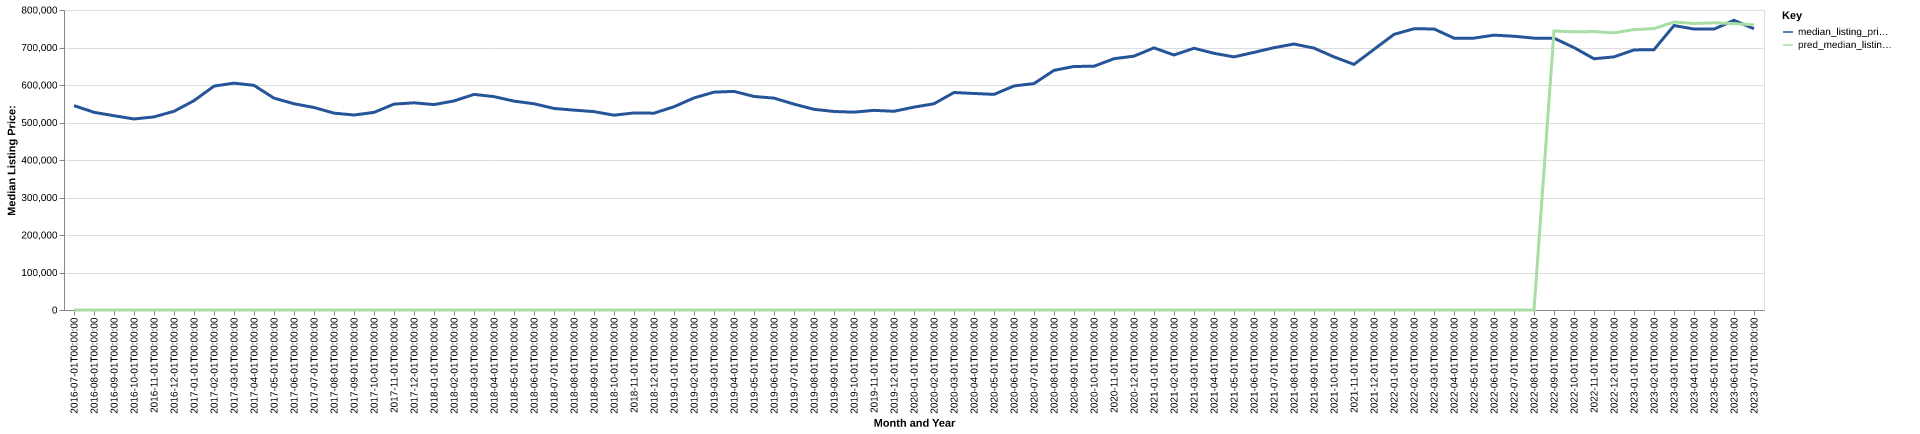

The data file committed next to this chart (first rows):
date, time_idx, median_listing_price, thirty_year_interest_rate_five, month, county_name, active_listing_count, median_days_on_market, pred_median_listing_price, month_year
2016-07-01, 0, 544950, 3.72, 7, el dorado, ca, 1170, 50.0, 0, Jul-2016
2016-08-01, 1, 527225, 3.73, 8, el dorado, ca, 1177, 58.0, 0, Aug-2016
2016-09-01, 2, 518046, 3.66, 9, el dorado, ca, 1104, 64.0, 0, Sep-2016
2016-10-01, 3, 509450, 3.64, 10, el dorado, ca, 1023, 73.0, 0, Oct-2016
2016-11-01, 4, 514950, 3.66, 11, el dorado, ca, 833.0, 79.0, 0, Nov-2016
2016-12-01, 5, 529900, 3.48, 12, el dorado, ca, 686.0, 81.0, 0, Dec-2016
2017-01-01, 6, 558225, 3.45, 1, el dorado, ca, 581.0, 84.0, 0, Jan-2017
2017-02-01, 7, 597000, 3.5, 2, el dorado, ca, 567.0, 72.0, 0, Feb-2017
2017-03-01, 8, 605000, 3.52, 3, el dorado, ca, 593.0, 48.0, 0, Mar-2017
2017-04-01, 9, 599000, 4.03, 4, el dorado, ca, 712.0, 39.0, 0, Apr-2017
2017-05-01, 10, 564975, 4.32, 5, el dorado, ca, 904.0, 35.0, 0, May-2017
2017-06-01, 11, 550000, 4.2, 6, el dorado, ca, 1056, 38.0, 0, Jun-2017
2017-07-01, 12, 540000, 4.19, 7, el dorado, ca, 1147, 45.0, 0, Jul-2017
2017-08-01, 13, 525000, 4.3, 8, el dorado, ca, 1136, 53.0, 0, Aug-2017
2017-09-01, 14, 519950, 4.1, 9, el dorado, ca, 1094, 60.0, 0, Sep-2017
2017-10-01, 15, 527000, 4.05, 10, el dorado, ca, 1041, 63.0, 0, Oct-2017
2017-11-01, 16, 549000, 3.94, 11, el dorado, ca, 905.0, 67.0, 0, Nov-2017
2017-12-01, 17, 552500, 4.03, 12, el dorado, ca, 706.0, 79.0, 0, Dec-2017
2018-01-01, 18, 547750, 3.93, 1, el dorado, ca, 631.0, 76.0, 0, Jan-2018
2018-02-01, 19, 557475, 3.83, 2, el dorado, ca, 647.0, 57.0, 0, Feb-2018
2018-03-01, 20, 575000, 3.94, 3, el dorado, ca, 645.0, 44.0, 0, Mar-2018
2018-04-01, 21, 568975, 3.95, 4, el dorado, ca, 745.0, 43.0, 0, Apr-2018
2018-05-01, 22, 557000, 3.99, 5, el dorado, ca, 930.0, 34.0, 0, May-2018
2018-06-01, 23, 550000, 4.15, 6, el dorado, ca, 1053, 39.0, 0, Jun-2018
2018-07-01, 24, 537450, 4.4, 7, el dorado, ca, 1132, 49.0, 0, Jul-2018
2018-08-01, 25, 533007, 4.46, 8, el dorado, ca, 1137, 56.0, 0, Aug-2018
2018-09-01, 26, 529000, 4.58, 9, el dorado, ca, 1111, 63.0, 0, Sep-2018
2018-10-01, 27, 519500, 4.66, 10, el dorado, ca, 1039, 60.0, 0, Oct-2018
2018-11-01, 28, 525450, 4.62, 11, el dorado, ca, 989.0, 66.0, 0, Nov-2018
2018-12-01, 29, 524900, 4.54, 12, el dorado, ca, 904.0, 77.0, 0, Dec-2018
2019-01-01, 30, 542000, 4.6, 1, el dorado, ca, 765.0, 81.0, 0, Jan-2019
2019-02-01, 31, 565500, 4.72, 2, el dorado, ca, 731.0, 73.0, 0, Feb-2019
2019-03-01, 32, 580943, 4.9, 3, el dorado, ca, 805.0, 60.0, 0, Mar-2019
2019-04-01, 33, 582993, 4.94, 4, el dorado, ca, 930.0, 44.0, 0, Apr-2019
2019-05-01, 34, 569450, 4.75, 5, el dorado, ca, 1157, 40.0, 0, May-2019
2019-06-01, 35, 565000, 4.51, 6, el dorado, ca, 1320, 45.0, 0, Jun-2019
2019-07-01, 36, 549000, 4.41, 7, el dorado, ca, 1379, 54.0, 0, Jul-2019
2019-08-01, 37, 535155, 4.41, 8, el dorado, ca, 1359, 61.0, 0, Aug-2019
2019-09-01, 38, 529386, 4.2, 9, el dorado, ca, 1317, 67.0, 0, Sep-2019
2019-10-01, 39, 527591, 4.14, 10, el dorado, ca, 1249, 74.0, 0, Oct-2019
2019-11-01, 40, 532400, 3.84, 11, el dorado, ca, 1061, 80.0, 0, Nov-2019
2019-12-01, 41, 529925, 3.81, 12, el dorado, ca, 852.0, 92.0, 0, Dec-2019
2020-01-01, 42, 541000, 3.75, 1, el dorado, ca, 723.0, 92.0, 0, Jan-2020
2020-02-01, 43, 550000, 3.73, 2, el dorado, ca, 725.0, 64.0, 0, Feb-2020
2020-03-01, 44, 580000, 3.78, 3, el dorado, ca, 799.0, 49.0, 0, Mar-2020
2020-04-01, 45, 577450, 3.75, 4, el dorado, ca, 780.0, 53.0, 0, Apr-2020
2020-05-01, 46, 575000, 3.74, 5, el dorado, ca, 848.0, 60.0, 0, May-2020
2020-06-01, 47, 597450, 3.72, 6, el dorado, ca, 808.0, 52.0, 0, Jun-2020
2020-07-01, 48, 603795, 3.49, 7, el dorado, ca, 690.0, 53.0, 0, Jul-2020
2020-08-01, 49, 639000, 3.65, 8, el dorado, ca, 538.0, 47.0, 0, Aug-2020
2020-09-01, 50, 649450, 3.33, 9, el dorado, ca, 541.0, 39.0, 0, Sep-2020
2020-10-01, 51, 650000, 3.28, 10, el dorado, ca, 549.0, 38.0, 0, Oct-2020
2020-11-01, 52, 670125, 3.21, 11, el dorado, ca, 478.0, 46.0, 0, Nov-2020
2020-12-01, 53, 677000, 3.07, 12, el dorado, ca, 369.0, 57.0, 0, Dec-2020
2021-01-01, 54, 699000, 2.99, 1, el dorado, ca, 308.0, 64.0, 0, Jan-2021
2021-02-01, 55, 680000, 2.93, 2, el dorado, ca, 284.0, 40.0, 0, Feb-2021
2021-03-01, 56, 698000, 2.88, 3, el dorado, ca, 293.0, 33.0, 0, Mar-2021
2021-04-01, 57, 684500, 2.84, 4, el dorado, ca, 313.0, 33.0, 0, Apr-2021
2021-05-01, 58, 675000, 2.71, 5, el dorado, ca, 348.0, 29.0, 0, May-2021
2021-06-01, 59, 687000, 2.79, 6, el dorado, ca, 457.0, 29.0, 0, Jun-2021
... 25 more rows
